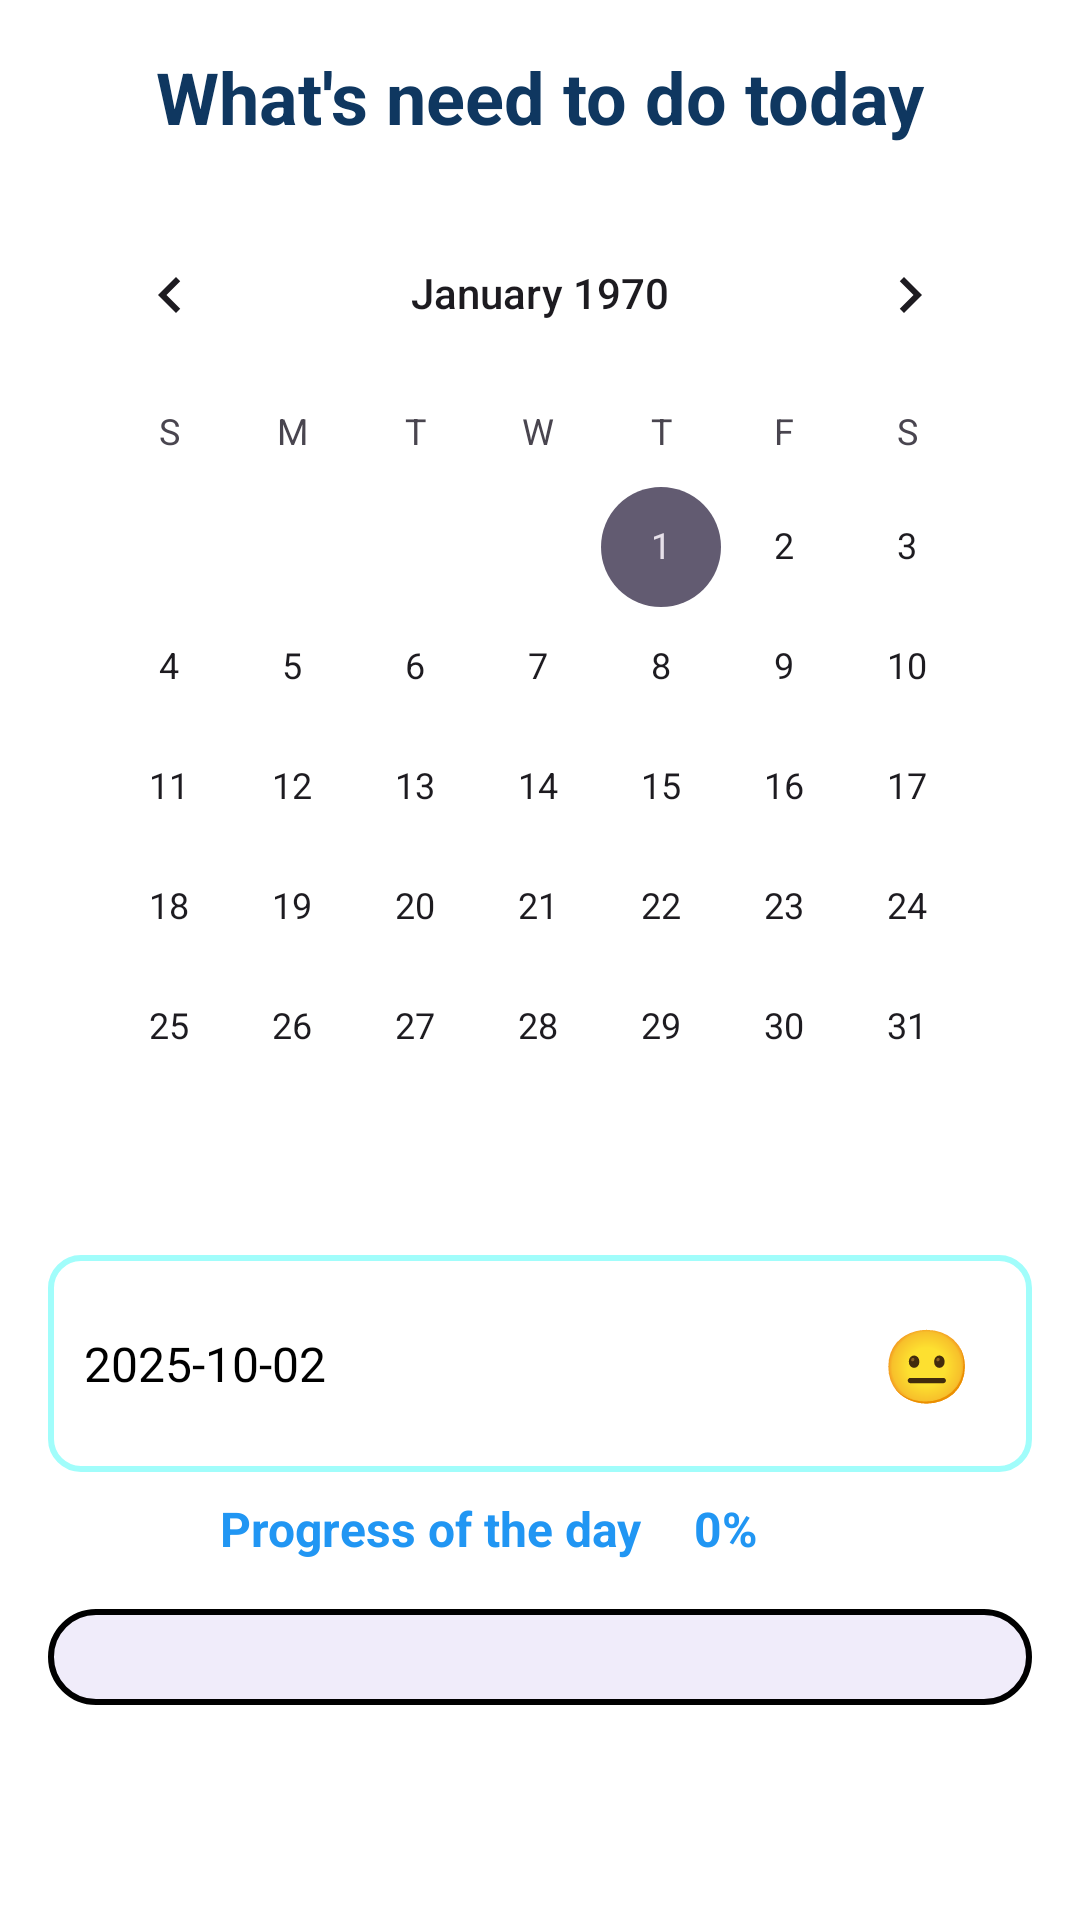

Here is an Android app screen rendered from its layout file. Give the layout XML and the strings, colors and styles it references.
<!-- AndroidManifest.xml: application theme Theme.Routina -->
<!-- res/layout/fragment_to_do.xml -->
<?xml version="1.0" encoding="utf-8"?>
<ScrollView xmlns:android="http://schemas.android.com/apk/res/android"
    xmlns:tools="http://schemas.android.com/tools"
    android:layout_width="match_parent"
    android:layout_height="match_parent"
    android:background="@color/white"
    android:fillViewport="true">

    <LinearLayout
        android:layout_width="match_parent"
        android:layout_height="wrap_content"
        android:orientation="vertical"
        android:padding="16dp">

        
        <TextView
            android:layout_width="match_parent"
            android:layout_height="wrap_content"
            android:text="@string/what_s_need_to_do_today"
            android:textSize="24sp"
            android:textStyle="bold"
            android:textColor="@color/navy"
            android:gravity="center"
            android:layout_marginBottom="16dp" />

        
        <CalendarView
            android:id="@+id/calendarView2"
            android:layout_width="match_parent"
            android:layout_height="wrap_content" />

        <LinearLayout
            android:id="@+id/dateFeelingContainer"
            android:layout_width="match_parent"
            android:layout_height="wrap_content"
            android:layout_marginTop="16dp"
            android:orientation="horizontal"
            android:gravity="center_vertical"
            android:background="@drawable/bg_card_todo"
            android:padding="12dp">

            
            <TextView
                android:id="@+id/tvSelectedDate"
                android:layout_width="0dp"
                android:layout_height="wrap_content"
                android:layout_weight="1"
                android:text="2025-10-02"
                android:textColor="@color/black"
                android:textSize="16sp"
                android:ellipsize="end"
                android:singleLine="true"/>



            
            <TextView
                android:id="@+id/tvDayFeeling"
                android:layout_width="wrap_content"
                android:layout_height="wrap_content"
                android:text="😐"
                android:textSize="24sp"
                android:padding="8dp"/>
        </LinearLayout>

        <LinearLayout
            android:layout_width="match_parent"
            android:layout_height="wrap_content"
            android:gravity="center"
            android:layout_marginTop="8dp">

            <TextView
                android:id="@+id/tvCompletiontxt"
                android:layout_width="158dp"
                android:layout_height="wrap_content"
                android:text="Progress of the day"
                android:textColor="@color/colorPrimary"
                android:textSize="16sp"
                android:textStyle="bold" />

            <TextView
                android:id="@+id/tvCompletionPercentage"
                android:layout_width="47dp"
                android:layout_height="match_parent"
                android:layout_marginEnd="8dp"
                android:layout_marginRight="10dp"
                android:text="0%"
                android:textColor="@color/colorPrimary"
                android:textSize="16sp"
                android:textStyle="bold" />
        </LinearLayout>
        <LinearLayout
            android:id="@+id/todoContainer"
            android:layout_width="match_parent"
            android:layout_height="wrap_content"
            android:layout_marginTop="16dp"
            android:background="@drawable/container_todo"
            android:orientation="vertical"
            android:padding="16dp" />


        
        <Button
            android:id="@+id/btnAddTask"
            android:layout_width="wrap_content"
            android:layout_height="wrap_content"
            android:text="Add Task"
            android:layout_gravity="center"
            android:visibility="gone"
            android:layout_marginTop="12dp"
            android:background="@drawable/button_background"
            android:textColor="@color/white"/>
    </LinearLayout>
</ScrollView>
<!-- resources referenced by this layout -->
<resources>
  <color name="black">#FF000000</color>
  <color name="colorPrimary">#2196F3</color>
  <color name="navy">#0F3760</color>
  <color name="white">#FFFFFFFF</color>
  <!-- drawable bg_card_todo (drawable) -->
  <?xml version="1.0" encoding="utf-8"?>
  <shape xmlns:android="http://schemas.android.com/apk/res/android"
      android:shape="rectangle">
      <corners android:radius="10dp" />
      <stroke
          android:width="2dp"
          android:color="#A1FDFB" />
  </shape>
  <!-- drawable button_background (drawable) -->
  <?xml version="1.0" encoding="utf-8"?>
  <shape xmlns:android="http://schemas.android.com/apk/res/android"
      android:shape="rectangle">
      <solid android:color="@color/colorPrimary" />
      <corners android:radius="8dp" />
  </shape>
  <!-- drawable container_todo (drawable) -->
  <?xml version="1.0" encoding="utf-8"?>
  <selector xmlns:android="http://schemas.android.com/apk/res/android">
      <item>
          <shape android:shape="rectangle">
              <corners android:radius="20dp" />
              <solid android:color="#F0ECFA"/>
              <stroke
                  android:width="2dp"
                  android:color="@color/black" />
          </shape>
      </item>
  </selector>
  <string name="what_s_need_to_do_today">What\'s need to do today</string>
  <style name="Theme.Routina" parent="Base.Theme.Routina" />
  <style name="Base.Theme.Routina" parent="Theme.Material3.DayNight.NoActionBar">
          
          
      </style>
</resources>
